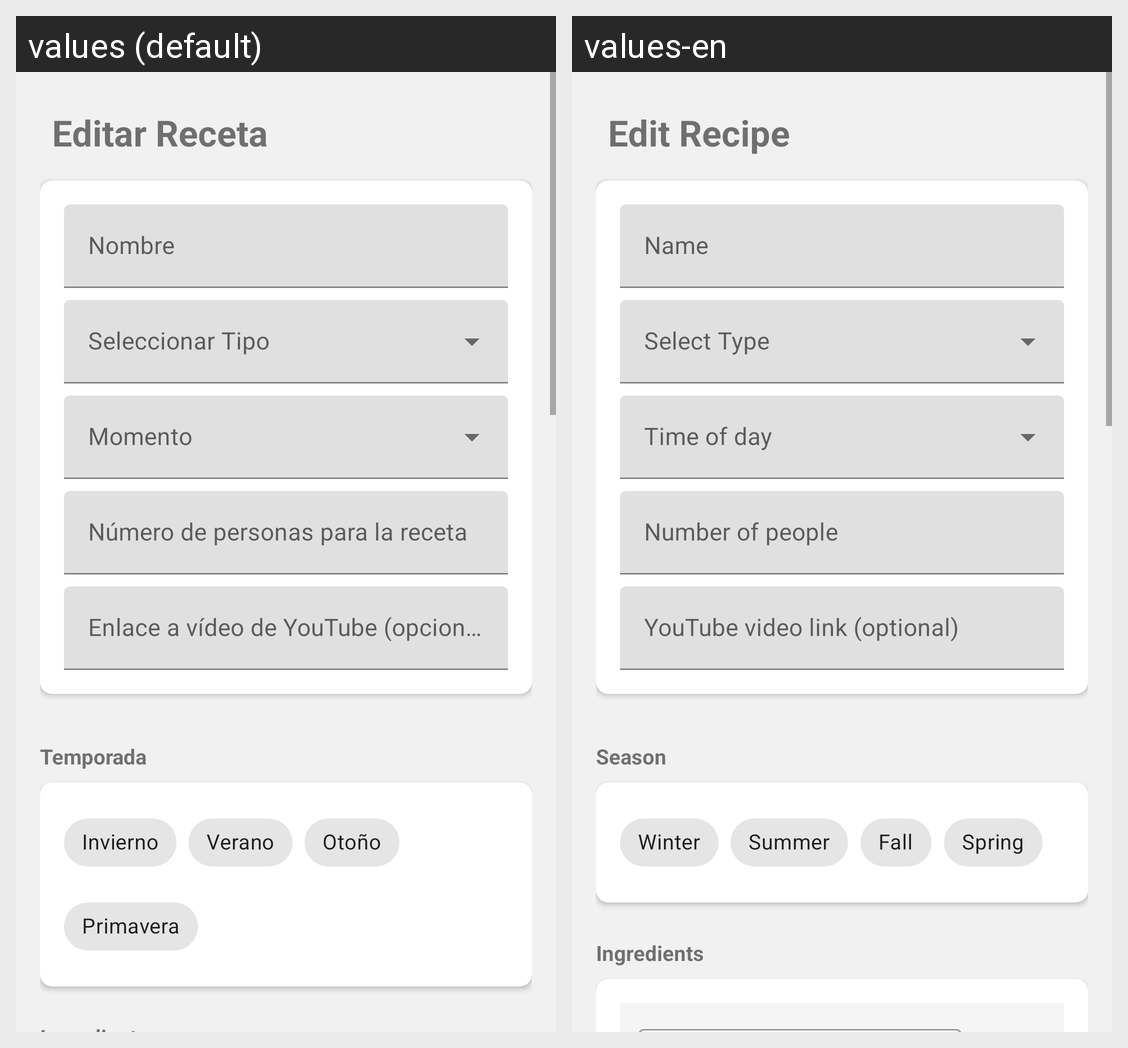

For this localized Android screen grid, give each drawn string resource with its value in every locale shown.
Android screen res/layout/activity_editar_receta.xml rendered under 2 locales, left to right: values (default), values-en. Device: Nexus 5 (rendered at 1080×1920; each locale shown at half size, 540×960, under a caption strip naming it); theme Theme.RecetApp.
Strings drawn on this screen, with the default value and each locale's value (text and hints the layout hard-codes, and strings that could not be matched under every locale, appear in the picture but are not listed):

edit_recipe
  values: Editar Receta
  values-en: Edit Recipe

nombre
  values: Nombre
  values-en: Name

numero_personas
  values: Número de personas para la receta
  values-en: Number of people

youtube_url
  values: Enlace a vídeo de YouTube (opcional)
  values-en: YouTube video link (optional)

temporada
  values: Temporada
  values-en: Season

invierno
  values: Invierno
  values-en: Winter

verano
  values: Verano
  values-en: Summer

otonio
  values: Otoño
  values-en: Fall

primavera
  values: Primavera
  values-en: Spring
